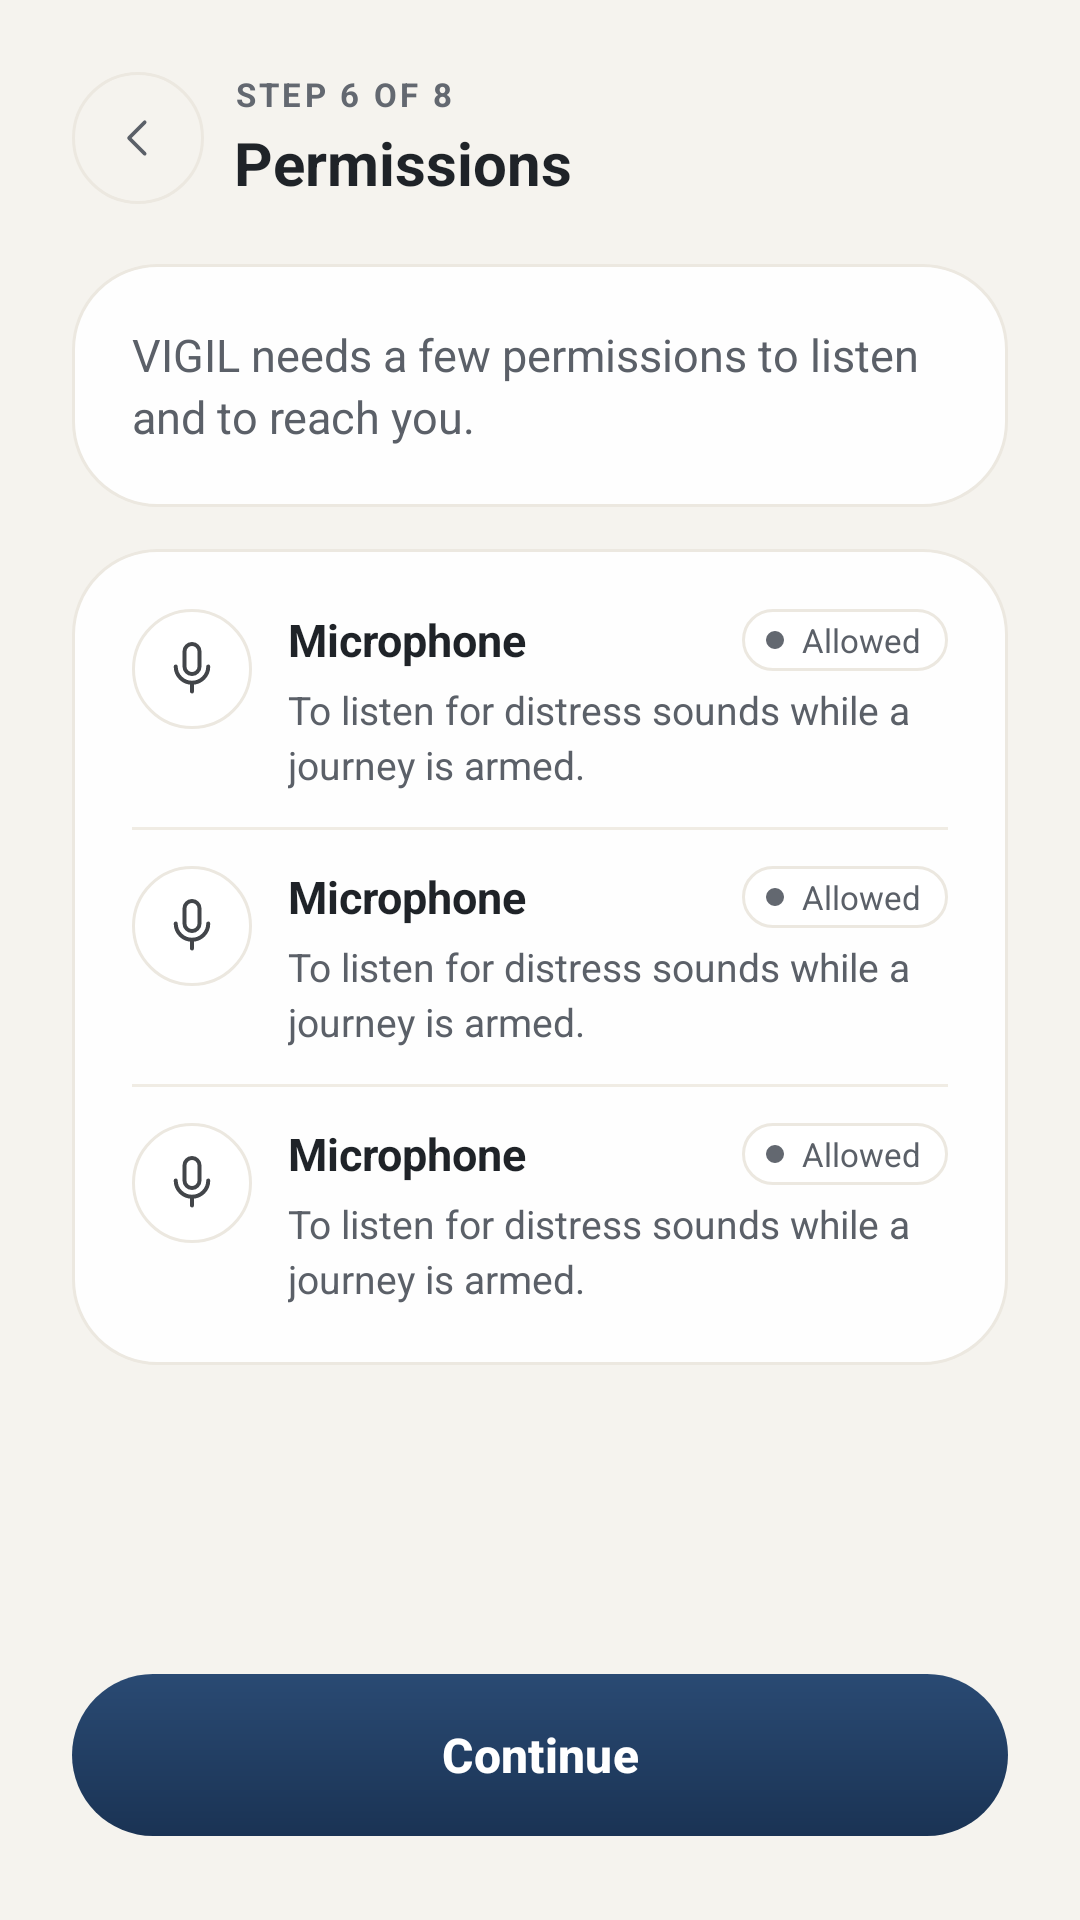

Write the Android layout XML for this screen, with the resource values it uses.
<!-- AndroidManifest.xml: application theme Theme.MyApplication -->
<!-- res/layout/fragment_permissions.xml -->
<?xml version="1.0" encoding="utf-8"?>
<ScrollView xmlns:android="http://schemas.android.com/apk/res/android"
    xmlns:app="http://schemas.android.com/apk/res-auto"
    android:layout_width="match_parent"
    android:layout_height="match_parent"
    android:background="?attr/vukaBgBase"
    android:fillViewport="true">

    <LinearLayout
        android:layout_width="match_parent"
        android:layout_height="wrap_content"
        android:orientation="vertical"
        android:paddingStart="24dp"
        android:paddingEnd="24dp"
        android:paddingTop="24dp"
        android:paddingBottom="28dp">

        <LinearLayout
            android:layout_width="match_parent"
            android:layout_height="wrap_content"
            android:gravity="center_vertical"
            android:orientation="horizontal">

            <ImageView
                android:id="@+id/btnBack"
                android:layout_width="44dp"
                android:layout_height="44dp"
                android:background="@drawable/bg_back_button"
                android:contentDescription="Back"
                android:padding="13dp"
                android:src="@drawable/ic_caret_left"
                app:tint="@color/vuka_text_secondary" />

            <LinearLayout
                android:layout_width="0dp"
                android:layout_height="wrap_content"
                android:layout_marginStart="10dp"
                android:layout_weight="1"
                android:orientation="vertical">

                <TextView
                    android:layout_width="wrap_content"
                    android:layout_height="wrap_content"
                    android:letterSpacing="0.1"
                    android:text="STEP 6 OF 8"
                    android:textColor="@color/vuka_text_dim"
                    android:textSize="11sp"
                    android:textStyle="bold" />

                <TextView
                    android:layout_width="wrap_content"
                    android:layout_height="wrap_content"
                    android:layout_marginTop="2dp"
                    android:accessibilityHeading="true"
                    android:text="Permissions"
                    android:textColor="@color/vuka_text_title"
                    android:textSize="20sp"
                    android:textStyle="bold" />
            </LinearLayout>
        </LinearLayout>

        <LinearLayout
            android:layout_width="match_parent"
            android:layout_height="wrap_content"
            android:layout_marginTop="20dp"
            android:background="@drawable/bg_glass_card"
            android:orientation="vertical"
            android:padding="20dp">

            <TextView
                android:layout_width="match_parent"
                android:layout_height="wrap_content"
                android:lineSpacingExtra="3dp"
                android:text="VIGIL needs a few permissions to listen and to reach you."
                android:textColor="@color/vuka_text_secondary"
                android:textSize="15sp" />
        </LinearLayout>

        <LinearLayout
            android:layout_width="match_parent"
            android:layout_height="wrap_content"
            android:layout_marginTop="14dp"
            android:background="@drawable/bg_glass_card"
            android:orientation="vertical"
            android:paddingStart="20dp"
            android:paddingEnd="20dp"
            android:paddingTop="8dp"
            android:paddingBottom="8dp">

            <include
                android:id="@+id/rowMic"
                layout="@layout/item_permission_row" />

            <View
                android:layout_width="match_parent"
                android:layout_height="1dp"
                android:background="?attr/vukaBorderSubtle" />

            <include
                android:id="@+id/rowNotif"
                layout="@layout/item_permission_row" />

            <View
                android:layout_width="match_parent"
                android:layout_height="1dp"
                android:background="?attr/vukaBorderSubtle" />

            <include
                android:id="@+id/rowLocation"
                layout="@layout/item_permission_row" />
        </LinearLayout>

        
        <LinearLayout
            android:id="@+id/errorContainer"
            android:layout_width="match_parent"
            android:layout_height="wrap_content"
            android:layout_marginTop="14dp"
            android:accessibilityLiveRegion="polite"
            android:background="@drawable/bg_input_field_error"
            android:orientation="horizontal"
            android:paddingStart="12dp"
            android:paddingEnd="12dp"
            android:paddingTop="10dp"
            android:paddingBottom="10dp"
            android:visibility="gone">

            <ImageView
                android:layout_width="16dp"
                android:layout_height="16dp"
                android:layout_marginTop="1dp"
                android:importantForAccessibility="no"
                android:src="@drawable/ic_warning_circle"
                app:tint="@color/vuka_text_title" />

            <TextView
                android:layout_width="0dp"
                android:layout_height="wrap_content"
                android:layout_marginStart="8dp"
                android:layout_weight="1"
                android:lineSpacingExtra="3dp"
                android:text="Open Settings on this phone and allow microphone and notifications to continue."
                android:textColor="@color/vuka_text_label"
                android:textSize="13sp" />
        </LinearLayout>

        <TextView
            android:id="@+id/tvFullScreenNote"
            android:layout_width="match_parent"
            android:layout_height="wrap_content"
            android:layout_marginTop="14dp"
            android:lineSpacingExtra="3dp"
            android:paddingStart="4dp"
            android:paddingEnd="4dp"
            android:text="Full-screen alerts aren't allowed on this phone. Your Journey check will arrive as a high-priority notification instead."
            android:textColor="@color/vuka_text_dim"
            android:textSize="12sp"
            android:visibility="gone" />

        <View
            android:layout_width="match_parent"
            android:layout_height="0dp"
            android:layout_weight="1"
            android:minHeight="14dp" />

        <com.google.android.material.button.MaterialButton
            android:id="@+id/btnContinue"
            android:layout_width="match_parent"
            android:layout_height="54dp"
            android:background="@drawable/bg_button_primary"
            app:backgroundTint="@null"
            android:text="Continue"
            android:textAllCaps="false"
            android:textColor="@color/vuka_text_inverse"
            android:textSize="16sp"
            android:textStyle="bold"
            app:cornerRadius="27dp" />

        <com.google.android.material.button.MaterialButton
            android:id="@+id/btnOpenSettings"
            android:layout_width="match_parent"
            android:layout_height="54dp"
            android:backgroundTint="@color/vuka_card_solid"
            android:text="Open settings"
            android:textAllCaps="false"
            android:textColor="@color/vuka_text_title"
            android:textSize="16sp"
            android:textStyle="bold"
            android:visibility="gone"
            app:cornerRadius="27dp"
            app:icon="@drawable/ic_gear"
            app:iconGravity="textStart"
            app:iconSize="18dp"
            app:iconTint="@color/vuka_text_title"
            app:strokeColor="?attr/vukaBorder"
            app:strokeWidth="1dp" />
    </LinearLayout>
</ScrollView>
<!-- res/layout/item_permission_row.xml (included above) -->
<?xml version="1.0" encoding="utf-8"?>
<LinearLayout xmlns:android="http://schemas.android.com/apk/res/android"
    xmlns:app="http://schemas.android.com/apk/res-auto"
    xmlns:tools="http://schemas.android.com/tools"
    android:layout_width="match_parent"
    android:layout_height="wrap_content"
    android:orientation="horizontal"
    android:paddingTop="12dp"
    android:paddingBottom="12dp">

    <FrameLayout
        android:layout_width="40dp"
        android:layout_height="40dp"
        android:background="@drawable/bg_circle_icon">

        <ImageView
            android:id="@+id/ivIcon"
            android:layout_width="20dp"
            android:layout_height="20dp"
            android:layout_gravity="center"
            android:alpha="0.85"
            android:importantForAccessibility="no"
            app:tint="@color/vuka_text_title"
            tools:src="@drawable/ic_microphone" />
    </FrameLayout>

    <LinearLayout
        android:layout_width="0dp"
        android:layout_height="wrap_content"
        android:layout_marginStart="12dp"
        android:layout_weight="1"
        android:orientation="vertical">

        <LinearLayout
            android:layout_width="match_parent"
            android:layout_height="wrap_content"
            android:gravity="center_vertical"
            android:orientation="horizontal">

            <TextView
                android:id="@+id/tvTitle"
                android:layout_width="0dp"
                android:layout_height="wrap_content"
                android:layout_marginEnd="8dp"
                android:layout_weight="1"
                android:textColor="@color/vuka_text_title"
                android:textSize="15sp"
                android:textStyle="bold"
                tools:text="Microphone" />

            <TextView
                android:id="@+id/tvStatus"
                style="@style/Widget.Vuka.StatusChip"
                tools:text="Allowed" />
        </LinearLayout>

        <TextView
            android:id="@+id/tvReason"
            android:layout_width="match_parent"
            android:layout_height="wrap_content"
            android:layout_marginTop="4dp"
            android:lineSpacingExtra="3dp"
            android:textColor="@color/vuka_text_secondary"
            android:textSize="13sp"
            tools:text="To listen for distress sounds while a journey is armed." />
    </LinearLayout>
</LinearLayout>
<!-- resources referenced by this layout -->
<resources>
  <color name="vuka_card_solid">#EBFFFFFF</color>
  <color name="vuka_text_dim">#636870</color>
  <color name="vuka_text_inverse">#FFFFFF</color>
  <color name="vuka_text_label">#2B3037</color>
  <color name="vuka_text_secondary">#5B6068</color>
  <color name="vuka_text_title">#1F2328</color>
  <!-- drawable bg_circle_icon (drawable) -->
  <?xml version="1.0" encoding="utf-8"?>
  <shape xmlns:android="http://schemas.android.com/apk/res/android"
      android:shape="oval">
      <solid android:color="@color/vuka_card_solid" />
      <stroke
          android:width="1dp"
          android:color="?attr/vukaBorder" />
  </shape>
  <!-- drawable bg_glass_card (drawable) -->
  <?xml version="1.0" encoding="utf-8"?>
  <shape xmlns:android="http://schemas.android.com/apk/res/android"
      android:shape="rectangle">
      <solid android:color="@color/vuka_card_solid" />
      <corners android:radius="28dp" />
      <stroke
          android:width="1dp"
          android:color="?attr/vukaBorder" />
  </shape>
  <!-- drawable bg_input_field_error (drawable) -->
  <?xml version="1.0" encoding="utf-8"?>
  <shape xmlns:android="http://schemas.android.com/apk/res/android"
      android:shape="rectangle">
      <solid android:color="?attr/vukaBgElevated" />
      <corners android:radius="12dp" />
      <stroke android:width="1.5dp" android:color="@color/vuka_text_title" />
  </shape>
  <style name="Theme.MyApplication" parent="Base.Theme.MyApplication" />
  <color name="vuka_action_grad_top">#2A4A73</color>
  <color name="vuka_action_grad_bottom">#1A3354</color>
  <!-- drawable bg_chip_pill (drawable) -->
  <?xml version="1.0" encoding="utf-8"?>
  <shape xmlns:android="http://schemas.android.com/apk/res/android"
      android:shape="rectangle">
      <solid android:color="@color/vuka_card_solid" />
      <corners android:radius="26dp" />
      <stroke android:width="1dp" android:color="?attr/vukaBorder" />
  </shape>
  <!-- drawable bg_status_dot (drawable) -->
  <?xml version="1.0" encoding="utf-8"?>
  <shape xmlns:android="http://schemas.android.com/apk/res/android"
      android:shape="oval">
      <solid android:color="@color/vuka_text_dim" />
      <size android:width="6dp" android:height="6dp" />
  </shape>
  <color name="vuka_action">#1E3A5F</color>
  <color name="vuka_bg_base">#F5F3EE</color>
  <color name="vuka_bg_elevated">#F2EFE9</color>
  <color name="vuka_border">#ECE8E0</color>
  <color name="vuka_border_subtle">#F0ECE4</color>
  <color name="vuka_border_emphasis">#E2DDD2</color>
  <color name="vuka_bg_surface">#FFFFFF</color>
  <style name="ShapeAppearance.Vuka.Dialog" parent="">
          <item name="cornerFamily">rounded</item>
          <item name="cornerSize">28dp</item>
      </style>
  <style name="TextAppearance.Vuka.DialogTitle" parent="MaterialAlertDialog.Material3.Title.Text">
          <item name="android:textColor">@color/vuka_text_title</item>
          <item name="android:textSize">20sp</item>
          <item name="android:textStyle">bold</item>
      </style>
  <style name="TextAppearance.Vuka.DialogBody" parent="MaterialAlertDialog.Material3.Body.Text">
          <item name="android:textColor">@color/vuka_text_secondary</item>
          <item name="android:textSize">15sp</item>
          <item name="android:lineSpacingExtra">3dp</item>
      </style>
  <style name="Widget.Vuka.DialogButton.Ghost" parent="Widget.Material3.Button.TextButton.Dialog">
          <item name="android:minHeight">48dp</item>
          <item name="android:textAllCaps">false</item>
          <item name="android:textColor">@color/vuka_text_secondary</item>
          <item name="android:textSize">15sp</item>
          <item name="android:textStyle">bold</item>
          <item name="rippleColor">?attr/vukaBorderEmphasis</item>
      </style>
</resources>
